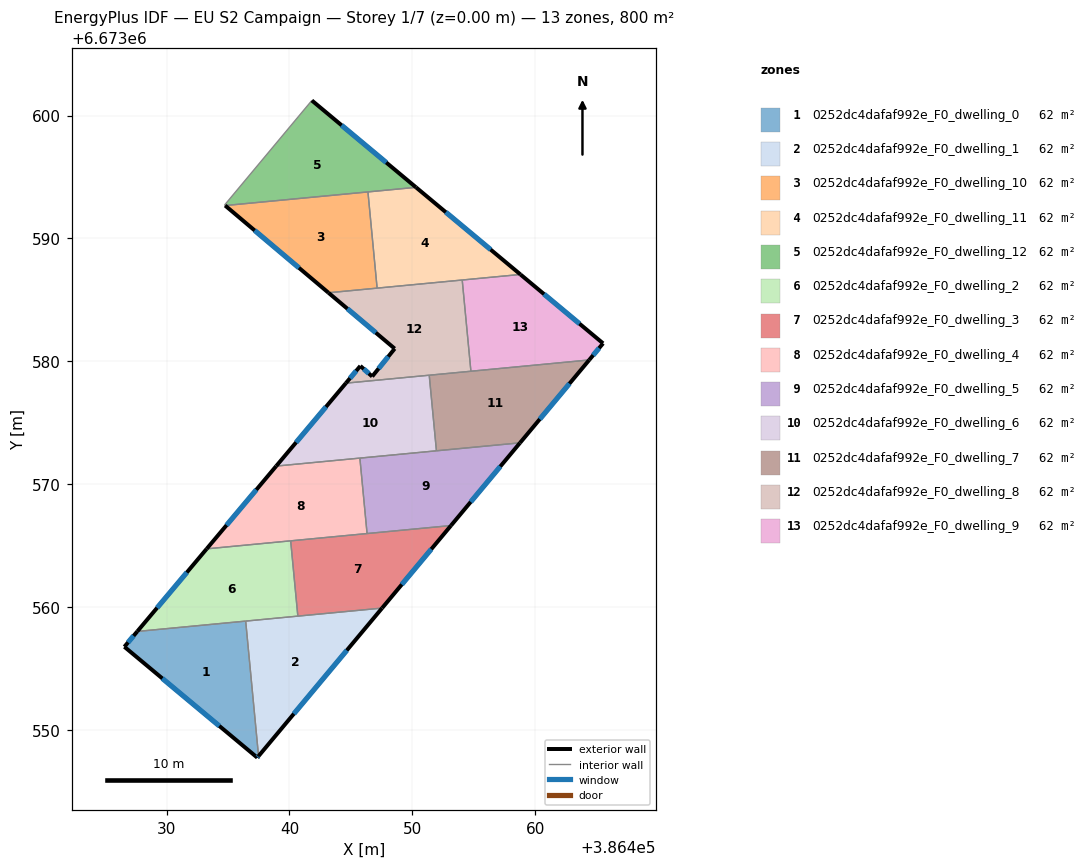
=== STOREY PLAN SPEC (per zone: floor XY polygon, exterior-wall plan segments, windows/doors) ===
zone 1: 0252dc4dafaf992e_F0_dwelling_0  (61.6 m²)
  floor: (386436.43, 6673558.84) (386437.48, 6673547.85) (386437.38, 6673547.73) (386426.56, 6673556.75) (386427.61, 6673558.00)
  exterior wall: (386437.38, 6673547.73) – (386437.48, 6673547.85)  [0.2 m]
    window: (386437.41, 6673547.76) – (386437.45, 6673547.82)  [0.1 m²]
  exterior wall: (386426.56, 6673556.75) – (386437.38, 6673547.73)  [14.1 m]
    window: (386429.65, 6673554.17) – (386434.29, 6673550.31)  [7.8 m²]
  exterior wall: (386427.61, 6673558.00) – (386426.56, 6673556.75)  [1.6 m]
    window: (386427.31, 6673557.64) – (386426.86, 6673557.11)  [0.9 m²]
  interior walls: 2
zone 2: 0252dc4dafaf992e_F0_dwelling_1  (61.6 m²)
  floor: (386447.54, 6673559.90) (386437.48, 6673547.85) (386436.43, 6673558.84)
  exterior wall: (386437.48, 6673547.85) – (386447.54, 6673559.90)  [15.7 m]
    window: (386440.35, 6673551.30) – (386444.66, 6673556.46)  [8.6 m²]
  interior walls: 3
zone 3: 0252dc4dafaf992e_F0_dwelling_10  (61.6 m²)
  floor: (386446.39, 6673593.78) (386447.13, 6673585.95) (386443.17, 6673585.57) (386434.76, 6673592.67)
  exterior wall: (386434.76, 6673592.67) – (386443.17, 6673585.57)  [11.0 m]
    window: (386437.17, 6673590.64) – (386440.77, 6673587.60)  [6.1 m²]
  interior walls: 3
zone 4: 0252dc4dafaf992e_F0_dwelling_11  (61.6 m²)
  floor: (386458.80, 6673587.06) (386447.13, 6673585.95) (386446.39, 6673593.78) (386450.30, 6673594.15)
  exterior wall: (386458.80, 6673587.06) – (386450.30, 6673594.15)  [11.1 m]
    window: (386456.37, 6673589.09) – (386452.73, 6673592.13)  [6.1 m²]
  interior walls: 4
zone 5: 0252dc4dafaf992e_F0_dwelling_12  (61.6 m²)
  floor: (386450.30, 6673594.15) (386434.76, 6673592.67) (386434.71, 6673592.71) (386441.82, 6673601.23)
  exterior wall: (386450.30, 6673594.15) – (386441.82, 6673601.23)  [11.0 m]
    window: (386447.88, 6673596.17) – (386444.24, 6673599.21)  [6.1 m²]
  interior walls: 4
zone 6: 0252dc4dafaf992e_F0_dwelling_2  (61.6 m²)
  floor: (386440.09, 6673565.38) (386440.68, 6673559.25) (386427.61, 6673558.00) (386433.26, 6673564.72)
  exterior wall: (386433.26, 6673564.72) – (386427.61, 6673558.00)  [8.8 m]
    window: (386431.64, 6673562.80) – (386429.22, 6673559.92)  [4.8 m²]
  interior walls: 4
zone 7: 0252dc4dafaf992e_F0_dwelling_3  (61.6 m²)
  floor: (386453.15, 6673566.62) (386447.54, 6673559.90) (386440.68, 6673559.25) (386440.09, 6673565.38)
  exterior wall: (386447.54, 6673559.90) – (386453.15, 6673566.62)  [8.8 m]
    window: (386449.14, 6673561.82) – (386451.54, 6673564.70)  [4.8 m²]
  interior walls: 4
zone 8: 0252dc4dafaf992e_F0_dwelling_4  (61.6 m²)
  floor: (386445.73, 6673572.11) (386446.32, 6673565.97) (386433.26, 6673564.72) (386438.92, 6673571.46)
  exterior wall: (386438.92, 6673571.46) – (386433.26, 6673564.72)  [8.8 m]
    window: (386437.30, 6673569.54) – (386434.87, 6673566.65)  [4.8 m²]
  interior walls: 4
zone 9: 0252dc4dafaf992e_F0_dwelling_5  (61.6 m²)
  floor: (386458.77, 6673573.36) (386453.15, 6673566.62) (386446.32, 6673565.97) (386445.73, 6673572.11)
  exterior wall: (386453.15, 6673566.62) – (386458.77, 6673573.36)  [8.8 m]
    window: (386454.75, 6673568.54) – (386457.16, 6673571.43)  [4.8 m²]
  interior walls: 4
zone 10: 0252dc4dafaf992e_F0_dwelling_6  (61.6 m²)
  floor: (386451.38, 6673578.86) (386451.96, 6673572.71) (386438.92, 6673571.46) (386444.59, 6673578.21)
  exterior wall: (386444.59, 6673578.21) – (386438.92, 6673571.46)  [8.8 m]
    window: (386442.97, 6673576.28) – (386440.54, 6673573.39)  [4.9 m²]
  interior walls: 4
zone 11: 0252dc4dafaf992e_F0_dwelling_7  (61.6 m²)
  floor: (386464.40, 6673580.10) (386458.77, 6673573.36) (386451.96, 6673572.71) (386451.38, 6673578.86)
  exterior wall: (386458.77, 6673573.36) – (386464.40, 6673580.10)  [8.8 m]
    window: (386460.38, 6673575.28) – (386462.79, 6673578.17)  [4.8 m²]
  interior walls: 4
zone 12: 0252dc4dafaf992e_F0_dwelling_8  (61.6 m²)
  floor: (386454.06, 6673586.61) (386454.77, 6673579.18) (386444.59, 6673578.21) (386445.77, 6673579.61) (386446.73, 6673578.76) (386448.56, 6673581.02) (386443.17, 6673585.57)
  exterior wall: (386445.77, 6673579.61) – (386444.59, 6673578.21)  [1.8 m]
    window: (386445.43, 6673579.21) – (386444.93, 6673578.61)  [1.0 m²]
  exterior wall: (386446.73, 6673578.76) – (386445.77, 6673579.61)  [1.3 m]
    window: (386446.46, 6673579.00) – (386446.04, 6673579.37)  [0.7 m²]
  exterior wall: (386448.56, 6673581.02) – (386446.73, 6673578.76)  [2.9 m]
    window: (386448.04, 6673580.38) – (386447.25, 6673579.40)  [1.6 m²]
  exterior wall: (386443.17, 6673585.57) – (386448.56, 6673581.02)  [7.1 m]
    window: (386444.71, 6673584.27) – (386447.02, 6673582.32)  [3.9 m²]
  interior walls: 5
zone 13: 0252dc4dafaf992e_F0_dwelling_9  (61.6 m²)
  floor: (386465.53, 6673581.45) (386464.40, 6673580.10) (386454.77, 6673579.18) (386454.06, 6673586.61) (386458.80, 6673587.06)
  exterior wall: (386464.40, 6673580.10) – (386465.53, 6673581.45)  [1.8 m]
    window: (386464.72, 6673580.49) – (386465.20, 6673581.07)  [1.0 m²]
  exterior wall: (386465.53, 6673581.45) – (386458.80, 6673587.06)  [8.8 m]
    window: (386463.61, 6673583.06) – (386460.72, 6673585.46)  [4.8 m²]
  interior walls: 3

=== DERIVED (storey summary) ===
Building: EU S2 Campaign
Storey: 1 of 7  (floor level z = 0.00 m)
Storey gross floor area: 800.4 m²
Zones on this storey: 13
  - 0252dc4dafaf992e_F0_dwelling_0: floor 61.6 m²; exterior wall 15.9 m (47.6 m²); 3 window(s) 8.8 m²; WWR 18.4%
  - 0252dc4dafaf992e_F0_dwelling_1: floor 61.6 m²; exterior wall 15.7 m (47.1 m²); 1 window(s) 8.6 m²; WWR 18.4%
  - 0252dc4dafaf992e_F0_dwelling_10: floor 61.6 m²; exterior wall 11.0 m (33.0 m²); 1 window(s) 6.1 m²; WWR 18.4%
  - 0252dc4dafaf992e_F0_dwelling_11: floor 61.6 m²; exterior wall 11.1 m (33.2 m²); 1 window(s) 6.1 m²; WWR 18.4%
  - 0252dc4dafaf992e_F0_dwelling_12: floor 61.6 m²; exterior wall 11.0 m (33.1 m²); 1 window(s) 6.1 m²; WWR 18.4%
  - 0252dc4dafaf992e_F0_dwelling_2: floor 61.6 m²; exterior wall 8.8 m (26.3 m²); 1 window(s) 4.8 m²; WWR 18.4%
  - 0252dc4dafaf992e_F0_dwelling_3: floor 61.6 m²; exterior wall 8.8 m (26.3 m²); 1 window(s) 4.8 m²; WWR 18.4%
  - 0252dc4dafaf992e_F0_dwelling_4: floor 61.6 m²; exterior wall 8.8 m (26.4 m²); 1 window(s) 4.8 m²; WWR 18.4%
  - 0252dc4dafaf992e_F0_dwelling_5: floor 61.6 m²; exterior wall 8.8 m (26.3 m²); 1 window(s) 4.8 m²; WWR 18.4%
  - 0252dc4dafaf992e_F0_dwelling_6: floor 61.6 m²; exterior wall 8.8 m (26.5 m²); 1 window(s) 4.9 m²; WWR 18.4%
  - 0252dc4dafaf992e_F0_dwelling_7: floor 61.6 m²; exterior wall 8.8 m (26.4 m²); 1 window(s) 4.8 m²; WWR 18.4%
  - 0252dc4dafaf992e_F0_dwelling_8: floor 61.6 m²; exterior wall 13.1 m (39.3 m²); 4 window(s) 7.2 m²; WWR 18.4%
  - 0252dc4dafaf992e_F0_dwelling_9: floor 61.6 m²; exterior wall 10.5 m (31.6 m²); 2 window(s) 5.8 m²; WWR 18.4%
Zone adjacency (shared interzone walls):
  - 0252dc4dafaf992e_F0_dwelling_0 ↔ 0252dc4dafaf992e_F0_dwelling_1
  - 0252dc4dafaf992e_F0_dwelling_0 ↔ 0252dc4dafaf992e_F0_dwelling_2
  - 0252dc4dafaf992e_F0_dwelling_1 ↔ 0252dc4dafaf992e_F0_dwelling_2
  - 0252dc4dafaf992e_F0_dwelling_1 ↔ 0252dc4dafaf992e_F0_dwelling_3
  - 0252dc4dafaf992e_F0_dwelling_10 ↔ 0252dc4dafaf992e_F0_dwelling_11
  - 0252dc4dafaf992e_F0_dwelling_10 ↔ 0252dc4dafaf992e_F0_dwelling_12
  - 0252dc4dafaf992e_F0_dwelling_10 ↔ 0252dc4dafaf992e_F0_dwelling_8
  - 0252dc4dafaf992e_F0_dwelling_11 ↔ 0252dc4dafaf992e_F0_dwelling_12
  - 0252dc4dafaf992e_F0_dwelling_11 ↔ 0252dc4dafaf992e_F0_dwelling_8
  - 0252dc4dafaf992e_F0_dwelling_11 ↔ 0252dc4dafaf992e_F0_dwelling_9
  - 0252dc4dafaf992e_F0_dwelling_2 ↔ 0252dc4dafaf992e_F0_dwelling_3
  - 0252dc4dafaf992e_F0_dwelling_2 ↔ 0252dc4dafaf992e_F0_dwelling_4
  - 0252dc4dafaf992e_F0_dwelling_3 ↔ 0252dc4dafaf992e_F0_dwelling_4
  - 0252dc4dafaf992e_F0_dwelling_3 ↔ 0252dc4dafaf992e_F0_dwelling_5
  - 0252dc4dafaf992e_F0_dwelling_4 ↔ 0252dc4dafaf992e_F0_dwelling_5
  - 0252dc4dafaf992e_F0_dwelling_4 ↔ 0252dc4dafaf992e_F0_dwelling_6
  - 0252dc4dafaf992e_F0_dwelling_5 ↔ 0252dc4dafaf992e_F0_dwelling_6
  - 0252dc4dafaf992e_F0_dwelling_5 ↔ 0252dc4dafaf992e_F0_dwelling_7
  - 0252dc4dafaf992e_F0_dwelling_6 ↔ 0252dc4dafaf992e_F0_dwelling_7
  - 0252dc4dafaf992e_F0_dwelling_6 ↔ 0252dc4dafaf992e_F0_dwelling_8
  - 0252dc4dafaf992e_F0_dwelling_7 ↔ 0252dc4dafaf992e_F0_dwelling_8
  - 0252dc4dafaf992e_F0_dwelling_7 ↔ 0252dc4dafaf992e_F0_dwelling_9
  - 0252dc4dafaf992e_F0_dwelling_8 ↔ 0252dc4dafaf992e_F0_dwelling_9